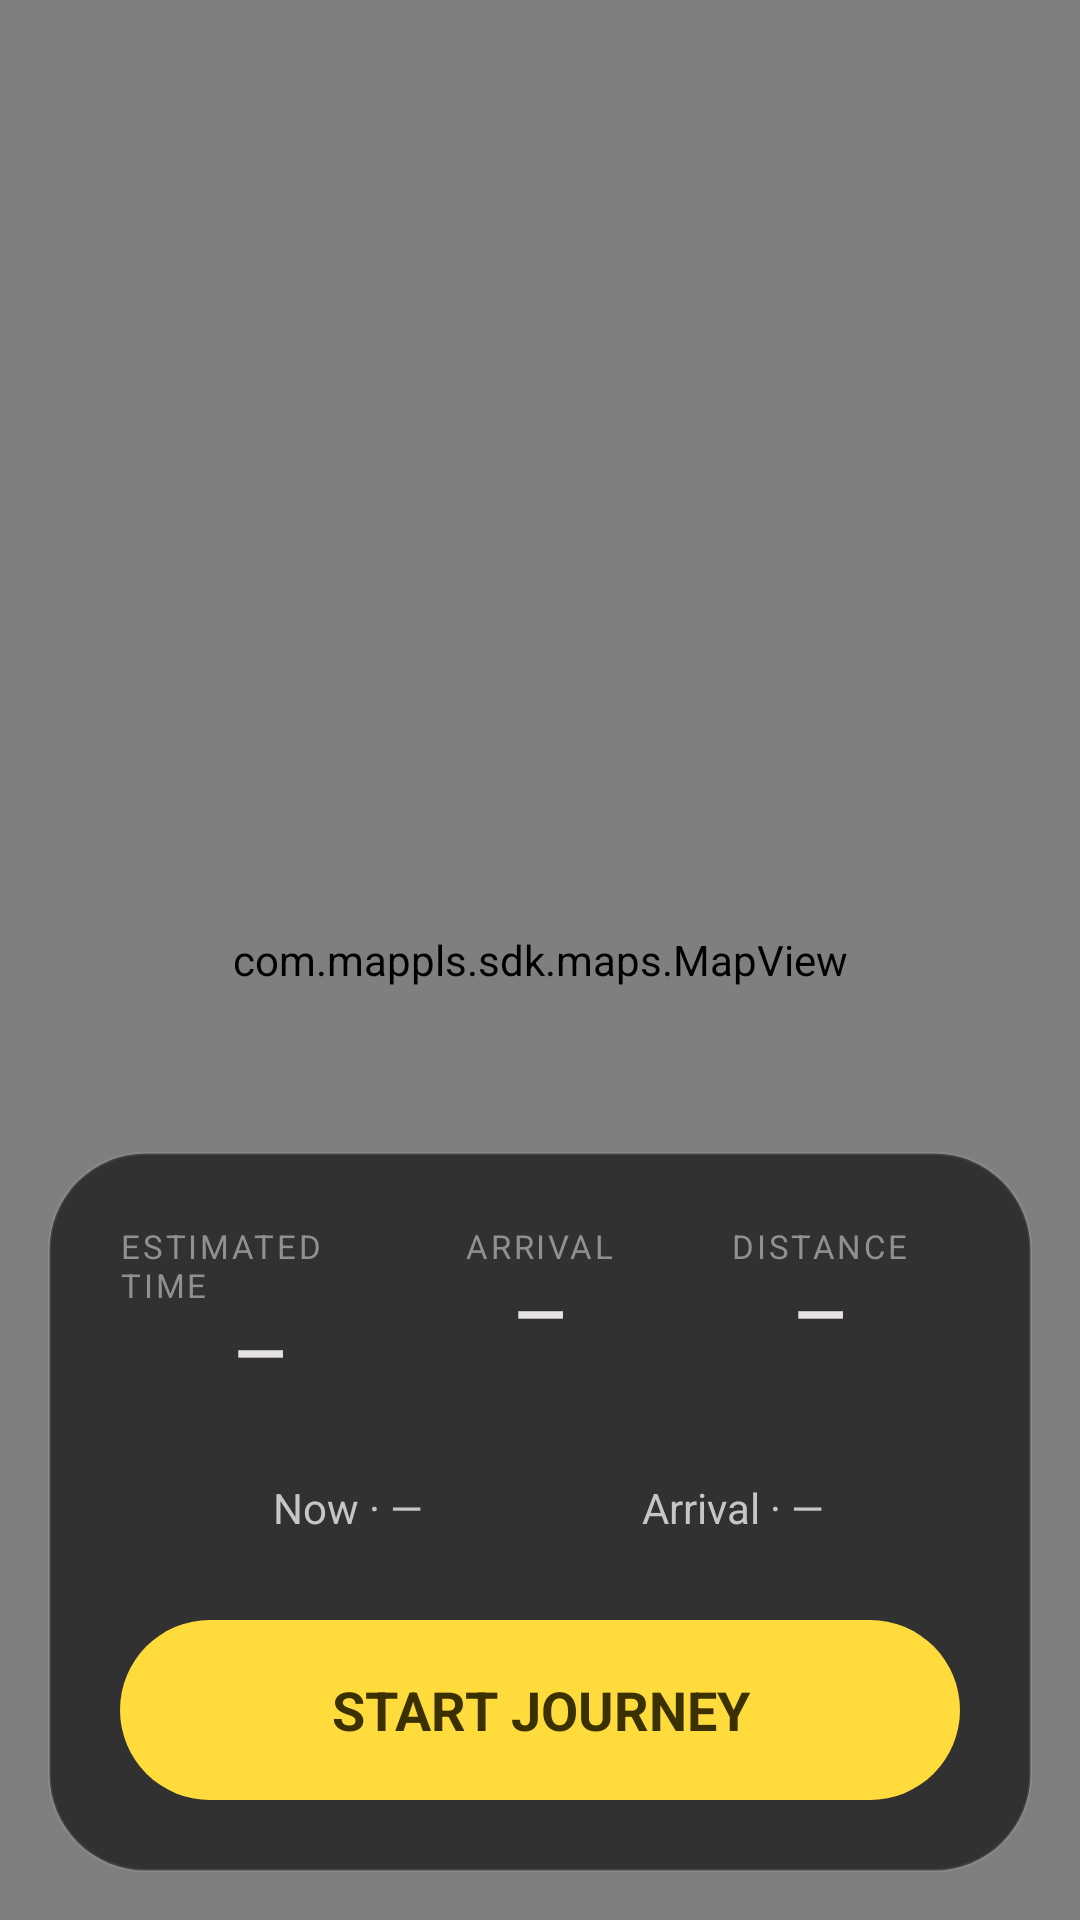

This screen was rendered from an Android layout file. Write that file and the resources it references.
<!-- AndroidManifest.xml: application theme Theme.Aether -->
<!-- res/layout/fragment_route.xml -->
<?xml version="1.0" encoding="utf-8"?>
<androidx.constraintlayout.widget.ConstraintLayout
    xmlns:android="http://schemas.android.com/apk/res/android"
    xmlns:app="http://schemas.android.com/apk/res-auto"
    android:layout_width="match_parent"
    android:layout_height="match_parent">

    <com.mappls.sdk.maps.MapView
        android:id="@+id/map_view"
        android:layout_width="0dp"
        android:layout_height="0dp"
        app:layout_constraintTop_toTopOf="parent"
        app:layout_constraintBottom_toBottomOf="parent"
        app:layout_constraintStart_toStartOf="parent"
        app:layout_constraintEnd_toEndOf="parent" />

    <TextView
        android:id="@+id/text_destination"
        android:layout_width="0dp"
        android:layout_height="wrap_content"
        android:layout_margin="16dp"
        android:background="@drawable/bg_glass_chip"
        android:paddingHorizontal="20dp"
        android:paddingVertical="12dp"
        android:textSize="18sp"
        android:textStyle="bold"
        android:textColor="@color/on_surface"
        app:layout_constraintTop_toTopOf="parent"
        app:layout_constraintStart_toStartOf="parent"
        app:layout_constraintEnd_toEndOf="parent" />

    <HorizontalScrollView
        android:layout_width="0dp"
        android:layout_height="wrap_content"
        android:layout_marginHorizontal="16dp"
        android:layout_marginBottom="8dp"
        android:scrollbars="none"
        app:layout_constraintBottom_toTopOf="@id/card_summary"
        app:layout_constraintStart_toStartOf="parent"
        app:layout_constraintEnd_toEndOf="parent">

        <com.google.android.material.chip.ChipGroup
            android:id="@+id/chips_insights"
            android:layout_width="wrap_content"
            android:layout_height="wrap_content"
            app:singleLine="true" />
    </HorizontalScrollView>

    <LinearLayout
        android:id="@+id/card_summary"
        android:layout_width="0dp"
        android:layout_height="wrap_content"
        android:layout_margin="16dp"
        android:background="@drawable/bg_glass_card"
        android:orientation="vertical"
        android:padding="24dp"
        app:layout_constraintBottom_toBottomOf="parent"
        app:layout_constraintStart_toStartOf="parent"
        app:layout_constraintEnd_toEndOf="parent">

        <LinearLayout
            android:layout_width="match_parent"
            android:layout_height="wrap_content"
            android:orientation="horizontal">

            <LinearLayout style="@style/RouteStatColumn">
                <TextView style="@style/RouteStatLabel" android:text="ESTIMATED TIME" />
                <TextView android:id="@+id/text_eta" style="@style/RouteStatValue" android:text="—" />
            </LinearLayout>

            <LinearLayout style="@style/RouteStatColumn">
                <TextView style="@style/RouteStatLabel" android:text="ARRIVAL" />
                <TextView android:id="@+id/text_arrival_time" style="@style/RouteStatValue" android:text="—" />
            </LinearLayout>

            <LinearLayout style="@style/RouteStatColumn">
                <TextView style="@style/RouteStatLabel" android:text="DISTANCE" />
                <TextView android:id="@+id/text_distance" style="@style/RouteStatValue" android:text="—" />
            </LinearLayout>
        </LinearLayout>

        <LinearLayout
            android:layout_width="match_parent"
            android:layout_height="wrap_content"
            android:layout_marginTop="16dp"
            android:background="@drawable/bg_glass_chip"
            android:gravity="center"
            android:orientation="horizontal"
            android:padding="12dp">

            <TextView
                android:id="@+id/text_weather_now"
                android:layout_width="0dp"
                android:layout_weight="1"
                android:layout_height="wrap_content"
                android:gravity="center"
                android:textColor="@color/on_surface_variant"
                android:text="Now · —" />

            <TextView
                android:id="@+id/text_weather_arrival"
                android:layout_width="0dp"
                android:layout_weight="1"
                android:layout_height="wrap_content"
                android:gravity="center"
                android:textColor="@color/on_surface_variant"
                android:text="Arrival · —" />
        </LinearLayout>

        <androidx.appcompat.widget.AppCompatButton
            android:id="@+id/button_start"
            android:layout_width="match_parent"
            android:layout_height="60dp"
            android:layout_marginTop="16dp"
            android:background="@drawable/bg_pill_accent"
            android:text="@string/start_journey"
            android:textSize="18sp"
            android:textStyle="bold"
            android:textColor="@color/on_accent"
            style="?android:attr/borderlessButtonStyle" />
    </LinearLayout>
</androidx.constraintlayout.widget.ConstraintLayout>
<!-- resources referenced by this layout -->
<resources>
  <color name="on_accent">#3A3000</color>
  <color name="on_surface">#E5E2E1</color>
  <color name="on_surface_variant">#C4C7C8</color>
  <!-- drawable bg_glass_card (drawable) -->
  <?xml version="1.0" encoding="utf-8"?>
  <shape xmlns:android="http://schemas.android.com/apk/res/android" android:shape="rectangle">
      <solid android:color="@color/glass_fill" />
      <stroke android:width="1dp" android:color="@color/glass_stroke" />
      <corners android:radius="32dp" />
  </shape>
  <!-- drawable bg_pill_accent (drawable) -->
  <?xml version="1.0" encoding="utf-8"?>
  <shape xmlns:android="http://schemas.android.com/apk/res/android" android:shape="rectangle">
      <solid android:color="@color/aether_accent" />
      <corners android:radius="999dp" />
  </shape>
  <string name="start_journey">Start Journey</string>
  <style name="RouteStatColumn">
          <item name="android:layout_width">0dp</item>
          <item name="android:layout_height">wrap_content</item>
          <item name="android:layout_weight">1</item>
          <item name="android:orientation">vertical</item>
          <item name="android:gravity">center</item>
      </style>
  <style name="RouteStatLabel">
          <item name="android:layout_width">wrap_content</item>
          <item name="android:layout_height">wrap_content</item>
          <item name="android:layout_gravity">center_horizontal</item>
          <item name="android:textSize">11sp</item>
          <item name="android:letterSpacing">0.08</item>
          <item name="android:textColor">@color/outline</item>
      </style>
  <style name="RouteStatValue">
          <item name="android:layout_width">wrap_content</item>
          <item name="android:layout_height">wrap_content</item>
          <item name="android:layout_gravity">center_horizontal</item>
          <item name="android:textSize">22sp</item>
          <item name="android:textStyle">bold</item>
          <item name="android:textColor">@color/on_surface</item>
      </style>
  <style name="Theme.Aether" parent="Theme.Material3.Dark.NoActionBar">
          <item name="android:statusBarColor">@color/surface</item>
          <item name="android:navigationBarColor">@color/surface</item>
          <item name="android:windowBackground">@color/surface</item>
          <item name="colorPrimary">@color/aether_accent</item>
          <item name="colorOnPrimary">@color/on_accent</item>
          <item name="colorSurface">@color/surface_container_low</item>
          <item name="colorOnSurface">@color/on_surface</item>
          <item name="colorOutline">@color/outline_variant</item>
          <item name="android:textColor">@color/on_surface</item>
          <item name="android:fontFamily">sans-serif</item>
      </style>
  <color name="glass_fill">#CC201F1F</color>
  <color name="glass_stroke">#1AFFFFFF</color>
  <color name="aether_accent">#FFDB3C</color>
  <color name="outline">#8E9192</color>
  <color name="surface">#131313</color>
  <color name="surface_container_low">#1C1B1B</color>
  <color name="outline_variant">#444748</color>
</resources>
